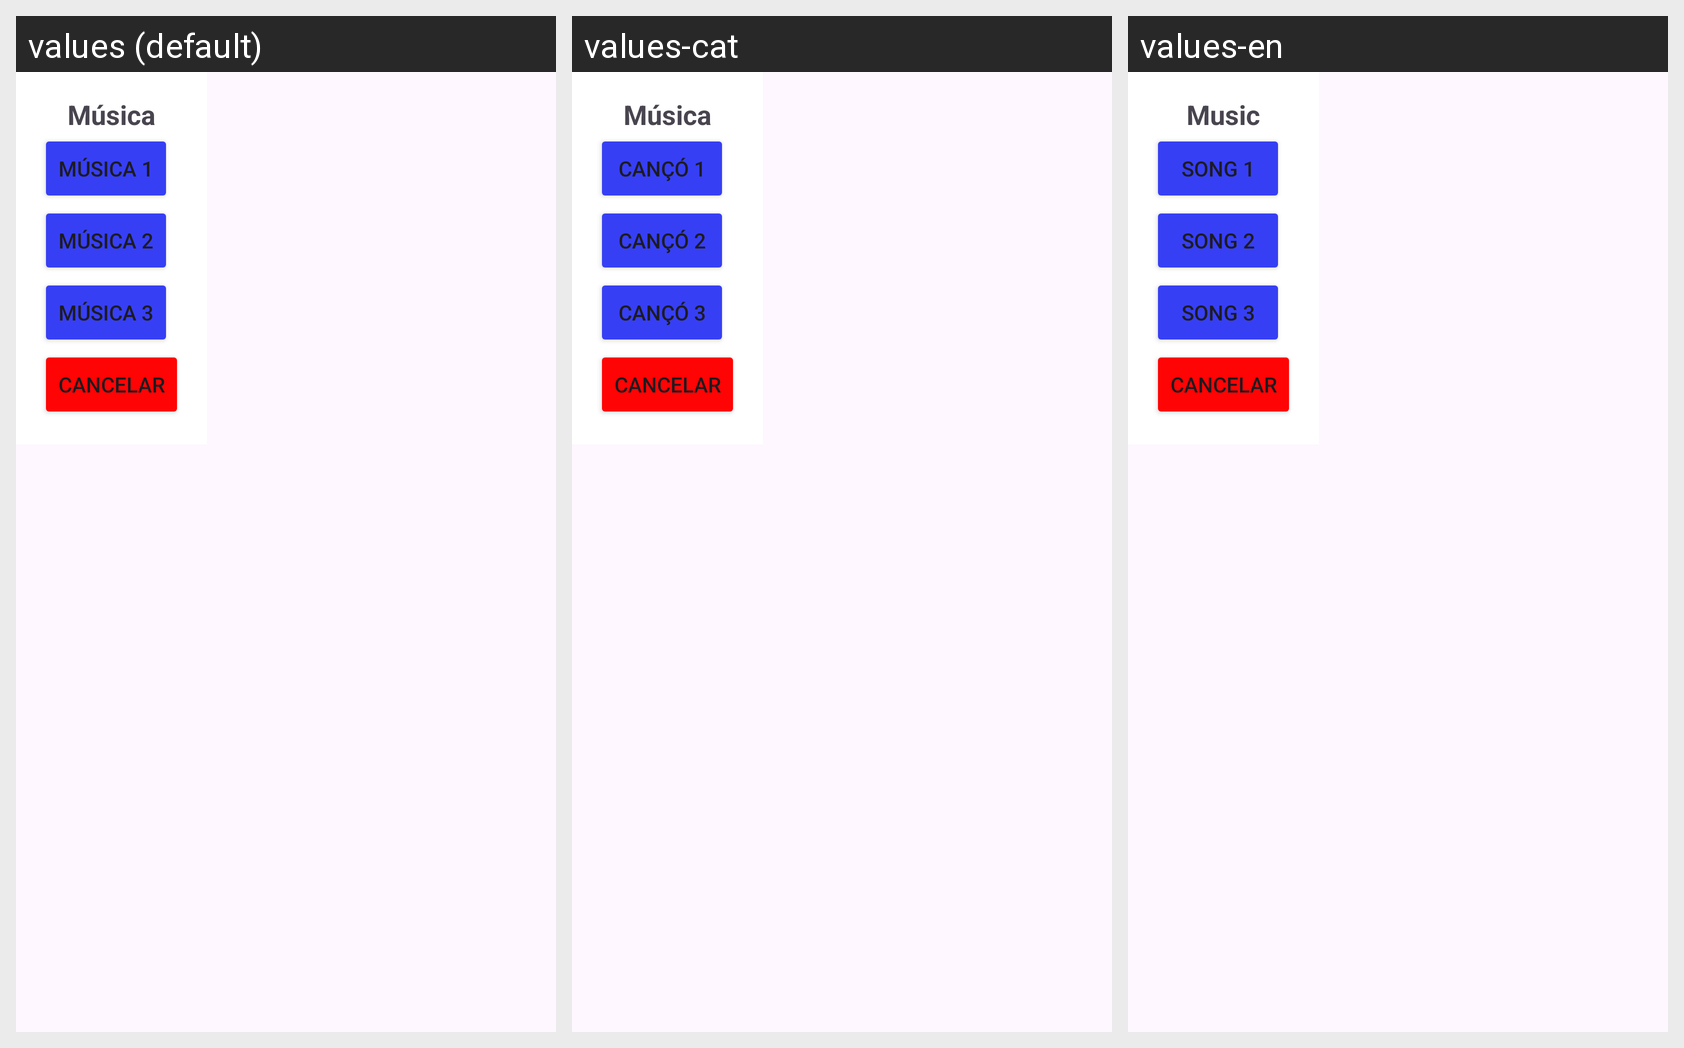

For this localized Android screen grid, give each drawn string resource with its value in every locale shown.
Android screen res/layout/popup_menu_musica.xml rendered under 3 locales, left to right: values (default), values-cat, values-en. Device: Nexus 5 (rendered at 1080×1920; each locale shown at half size, 540×960, under a caption strip naming it); theme Theme.DiceRoller.
Strings drawn on this screen, with the default value and each locale's value (text and hints the layout hard-codes, and strings that could not be matched under every locale, appear in the picture but are not listed):

AjustesMusica
  values: Música
  values-cat: Música
  values-en: Music

musica1
  values: Música 1
  values-cat: Cançó 1
  values-en: Song 1

musica2
  values: Música 2
  values-cat: Cançó 2
  values-en: Song 2

musica3
  values: Música 3
  values-cat: Cançó 3
  values-en: Song 3
